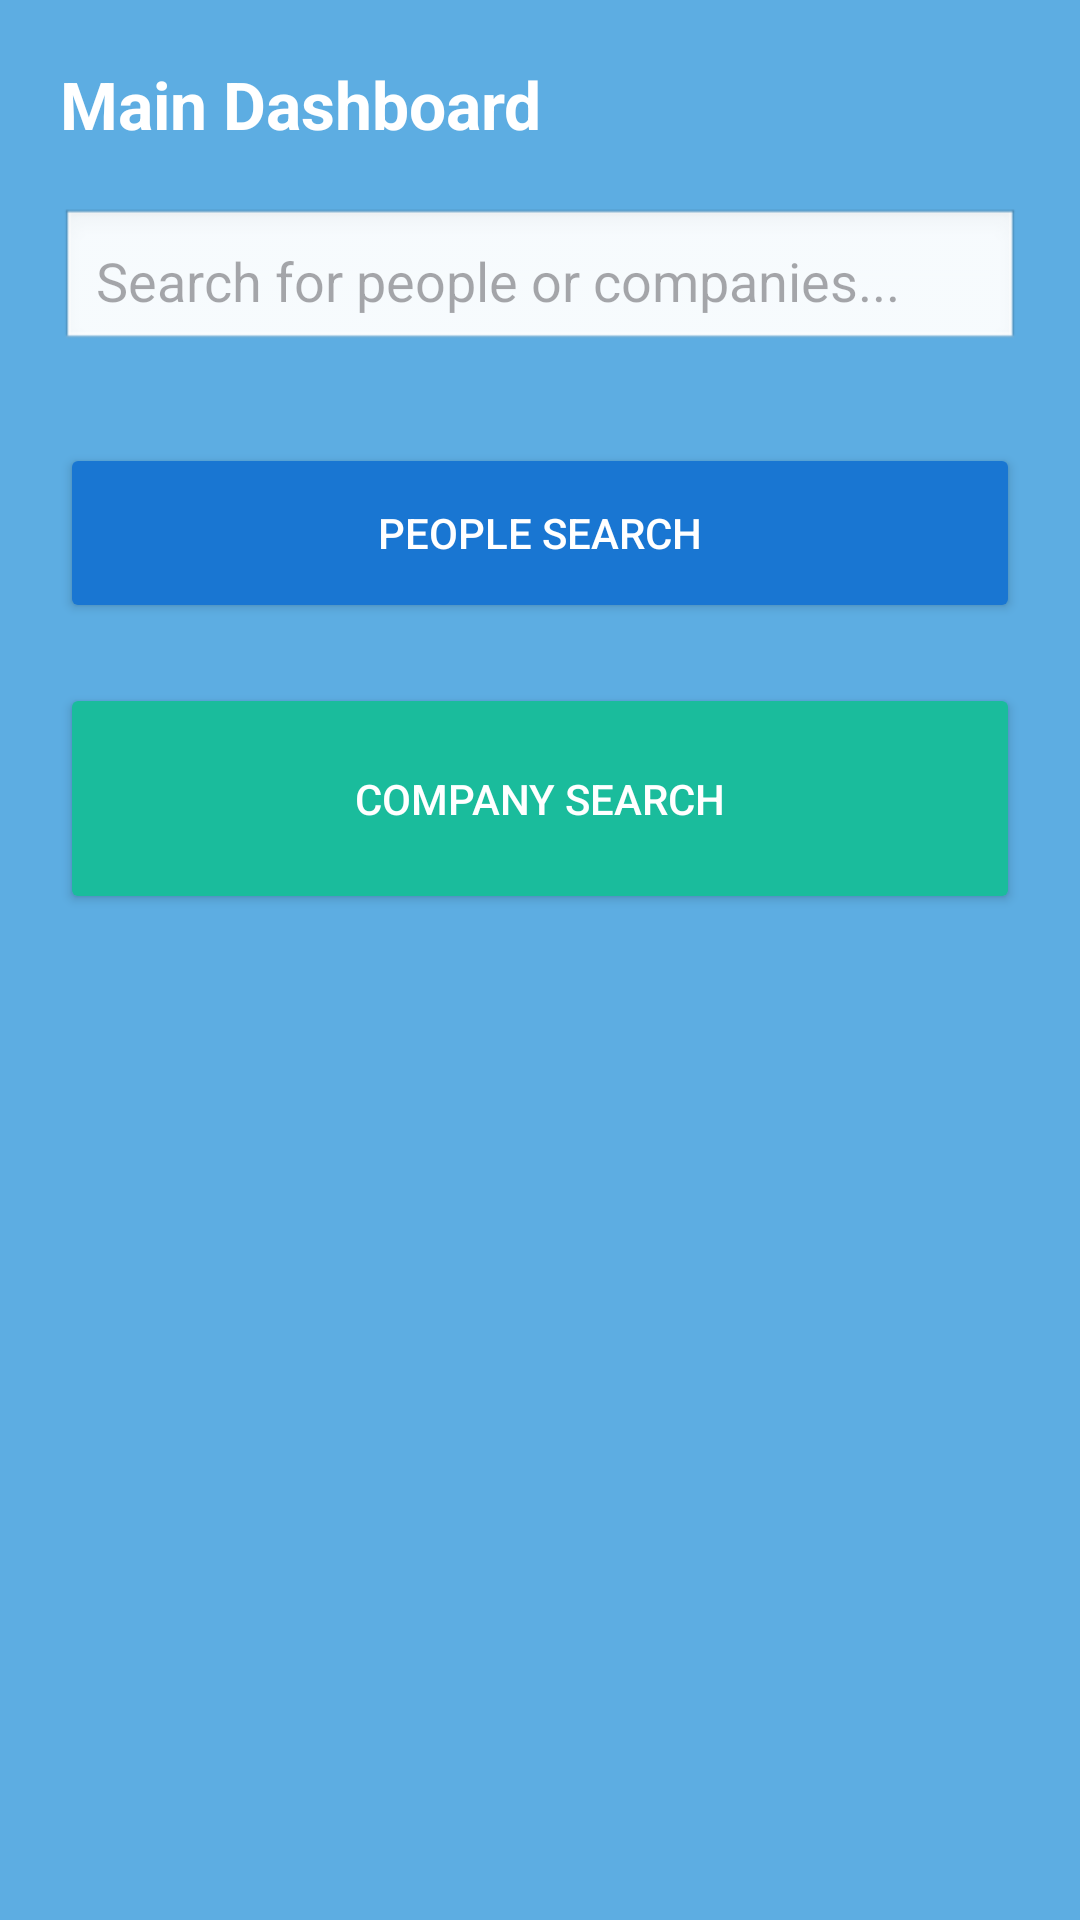

Reconstruct the res/layout file that produces this screen, plus the resources it refers to.
<!-- AndroidManifest.xml: application theme Theme.Connectcorp -->
<!-- res/layout/activity_dashboard.xml -->
<LinearLayout
    xmlns:android="http://schemas.android.com/apk/res/android"
    android:orientation="vertical"
    android:padding="20dp"
    android:background="#5DADE2"
    android:layout_width="match_parent"
    android:layout_height="match_parent">

    <TextView
        android:text="Main Dashboard"
        android:textSize="22sp"
        android:textColor="#FFFFFF"
        android:textStyle="bold"
        android:layout_marginBottom="20dp"
        android:layout_width="wrap_content"
        android:layout_height="wrap_content"/>

    <EditText
        android:hint="Search for people or companies..."
        android:background="@android:drawable/edit_text"
        android:padding="12dp"
        android:layout_width="match_parent"
        android:layout_height="wrap_content"/>

    <Button
        android:id="@+id/peopleSearchBtn"
        android:layout_width="match_parent"
        android:layout_height="60dp"
        android:layout_marginTop="30dp"
        android:backgroundTint="#1976D2"
        android:text="People Search"
        android:textColor="#FFFFFF" />

    <Button
        android:id="@+id/companySearchBtn"
        android:layout_width="match_parent"
        android:layout_height="77dp"
        android:layout_marginTop="20dp"
        android:backgroundTint="#1ABC9C"
        android:text="Company Search"
        android:textColor="#FFFFFF" />
</LinearLayout>
<!-- resources referenced by this layout -->
<resources>
  <style name="Theme.Connectcorp" parent="Base.Theme.Connectcorp" />
  <style name="Base.Theme.Connectcorp" parent="Theme.Material3.DayNight.NoActionBar">
          
          
      </style>
</resources>
